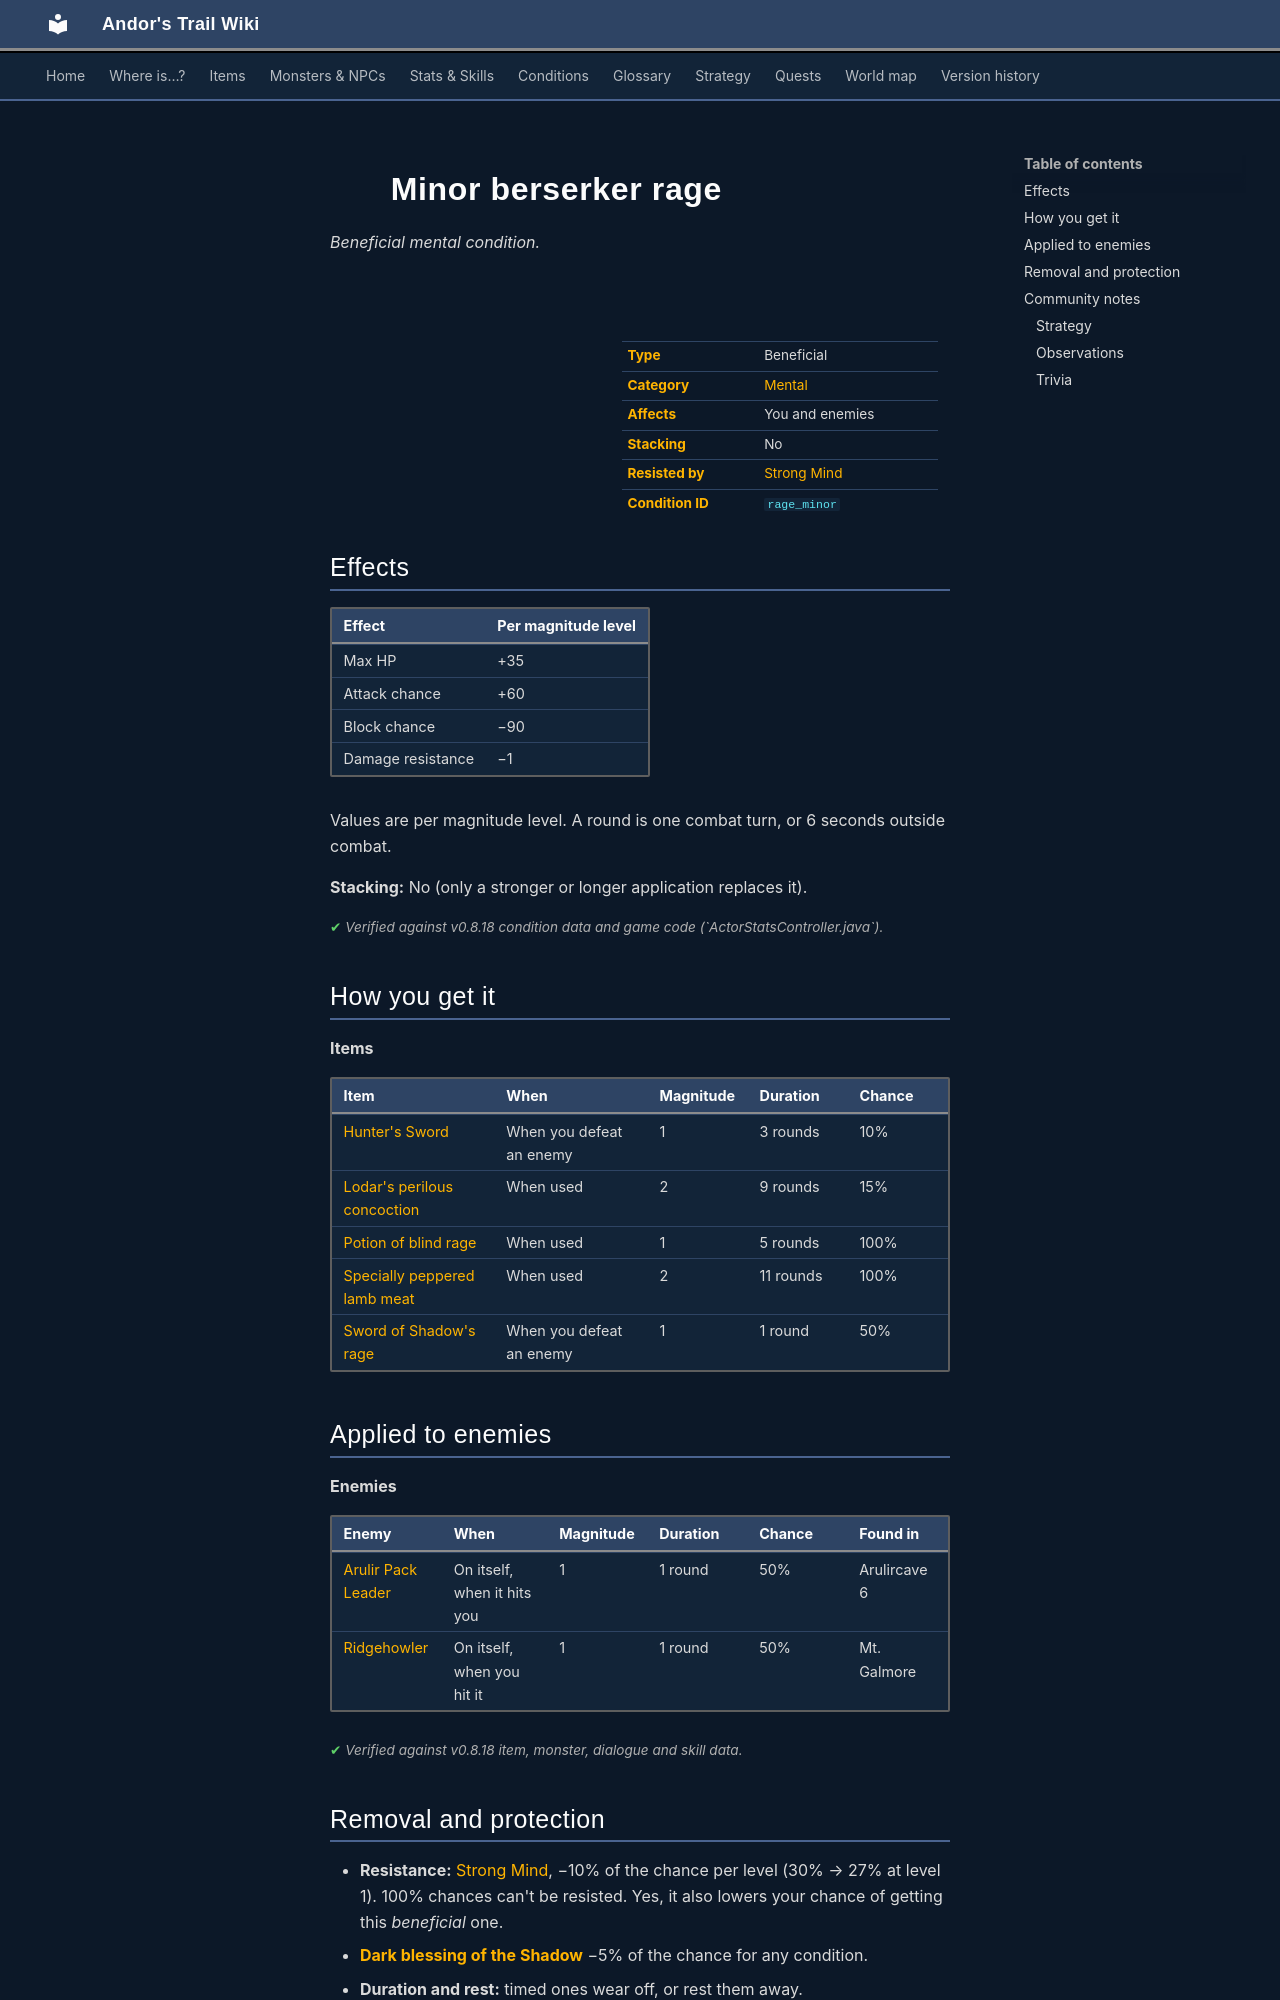

repository: asdfghjkl628/Andor-s-Trail-Wikiiii · page: conditions/rage_minor/index.html · generator: mkdocs

---
description: "Minor berserker rage is a beneficial mental condition in Andor's Trail: max HP +35, attack chance +60, block chance −90, damage resistance −1. Caused by: items, enemies."
---

# ![](../assets/icons/conditions/actorconditions_1_90.png){ .sprite } Minor berserker rage

*Beneficial mental condition.*

<div class="infobox" markdown>

<p class="ib-img"><img class="sprite" src="../../assets/icons/conditions/actorconditions_1_90.png" alt=""></p>

| | |
|---|---|
| **Type** | Beneficial |
| **Category** | [Mental](index.md#categories-and-resistance) |
| **Affects** | You and enemies |
| **Stacking** | No |
| **Resisted by** | [Strong Mind](../skills/resistanceMental.md) |
| **Condition ID** | `rage_minor` |

</div>

## Effects

| Effect | Per magnitude level |
|---|---|
| Max HP | +35 |
| Attack chance | +60 |
| Block chance | −90 |
| Damage resistance | −1 |

Values are per magnitude level. A round is one combat turn, or 6 seconds outside combat.

**Stacking:** No (only a stronger or longer application replaces it).


<p class="verified">Verified against v0.8.18 condition data and game code (`ActorStatsController.java`).</p>

## How you get it

**Items**

| Item | When | Magnitude | Duration | Chance |
|---|---|---|---|---|
| [Hunter's Sword](../items/hunters_sword.md) | When you defeat an enemy | 1 | 3 rounds | 10% |
| [Lodar's perilous concoction](../items/pot_rnd.md) | When used | 2 | 9 rounds | 15% |
| [Potion of blind rage](../items/pot_blind_rage.md) | When used | 1 | 5 rounds | 100% |
| [Specially peppered lamb meat](../items/lamb_meat2.md) | When used | 2 | 11 rounds | 100% |
| [Sword of Shadow's rage](../items/clouded_rage.md) | When you defeat an enemy | 1 | 1 round | 50% |

## Applied to enemies

**Enemies**

| Enemy | When | Magnitude | Duration | Chance | Found in |
|---|---|---|---|---|---|
| [Arulir Pack Leader](../monsters/arulir_leader.md) | On itself, when it hits you | 1 | 1 round | 50% | Arulircave 6 |
| [Ridgehowler](../monsters/ridgehowler.md) | On itself, when you hit it | 1 | 1 round | 50% | Mt. Galmore |


<p class="verified">Verified against v0.8.18 item, monster, dialogue and skill data.</p>

## Removal and protection

- **Resistance:** [Strong Mind](../skills/resistanceMental.md), −10% of the chance per level (30% → 27% at level 1). 100% chances can't be resisted. Yes, it also lowers your chance of getting this *beneficial* one.
- **[Dark blessing of the Shadow](../skills/shadowBless.md)** −5% of the chance for any condition.
- **Duration and rest:** timed ones wear off, or rest them away.


## Community notes

<small>Written by players, not generated from game data. **Strategy**: how and when to use it · **Observations**: what players notice in-game · **Trivia**: real-world facts, references, development history</small>

### Strategy

*No notes yet. Contributions are welcome: [add a note](https://github.com/asdfghjkl628/Andor-s-Trail-Wikiiii/new/main/notes/conditions?filename=rage_minor.md&value=%23%23%20Strategy%0A%0A%3C%21--%20how%20and%20when%20to%20use%20it%20--%3E%0A%0A%23%23%20Observations%0A%0A%3C%21--%20what%20players%20notice%20in-game%20--%3E%0A%0A%23%23%20Trivia%0A%0A%3C%21--%20real-world%20facts%2C%20references%2C%20development%20history%20--%3E%0A).*
